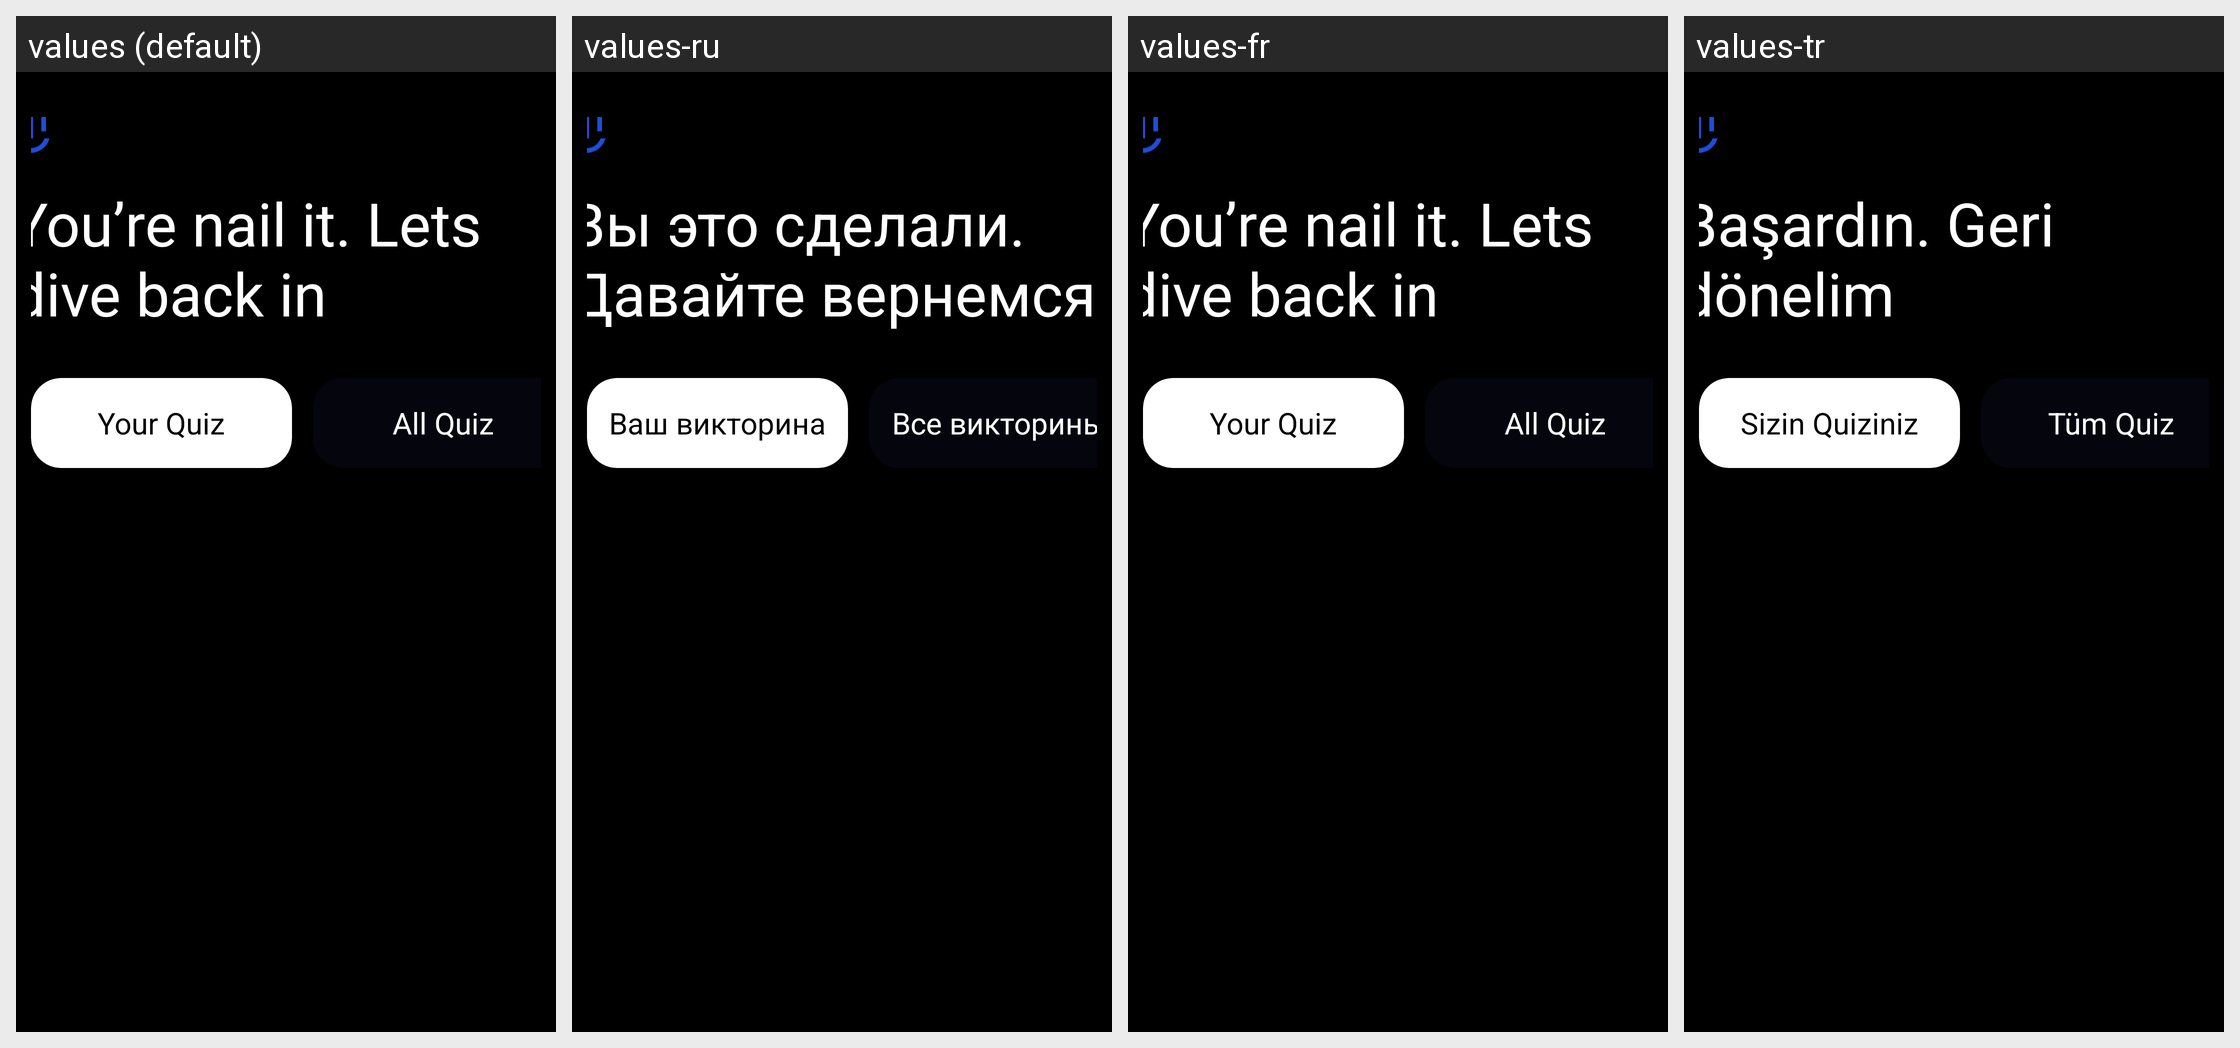

Strings drawn on this Android screen and how each of the app's shown locales translates them:
Android screen res/layout/fragment_hoe_screen.xml rendered under 4 locales, left to right: values (default), values-ru, values-fr, values-tr. Device: Nexus 5 (rendered at 1080×1920; each locale shown at half size, 540×960, under a caption strip naming it); theme Theme.QuizAppProject.
Other locales in the repository, not shown: values-es, values-it, values-pt.
Strings drawn on this screen, with the default value and each locale's value (text and hints the layout hard-codes, and strings that could not be matched under every locale, appear in the picture but are not listed):

you_re_nail_it_lets_dive_back_in
  values: You’re nail it. Lets dive back in
  values-ru: Вы это сделали. Давайте вернемся
  values-fr: You’re nail it. Lets dive back in
  values-tr: Başardın. Geri dönelim

your_quiz
  values: Your Quiz
  values-ru: Ваш викторина
  values-fr: Your Quiz
  values-tr: Sizin Quiziniz

all_quiz
  values: All Quiz
  values-ru: Все викторины
  values-fr: All Quiz
  values-tr: Tüm Quiz
